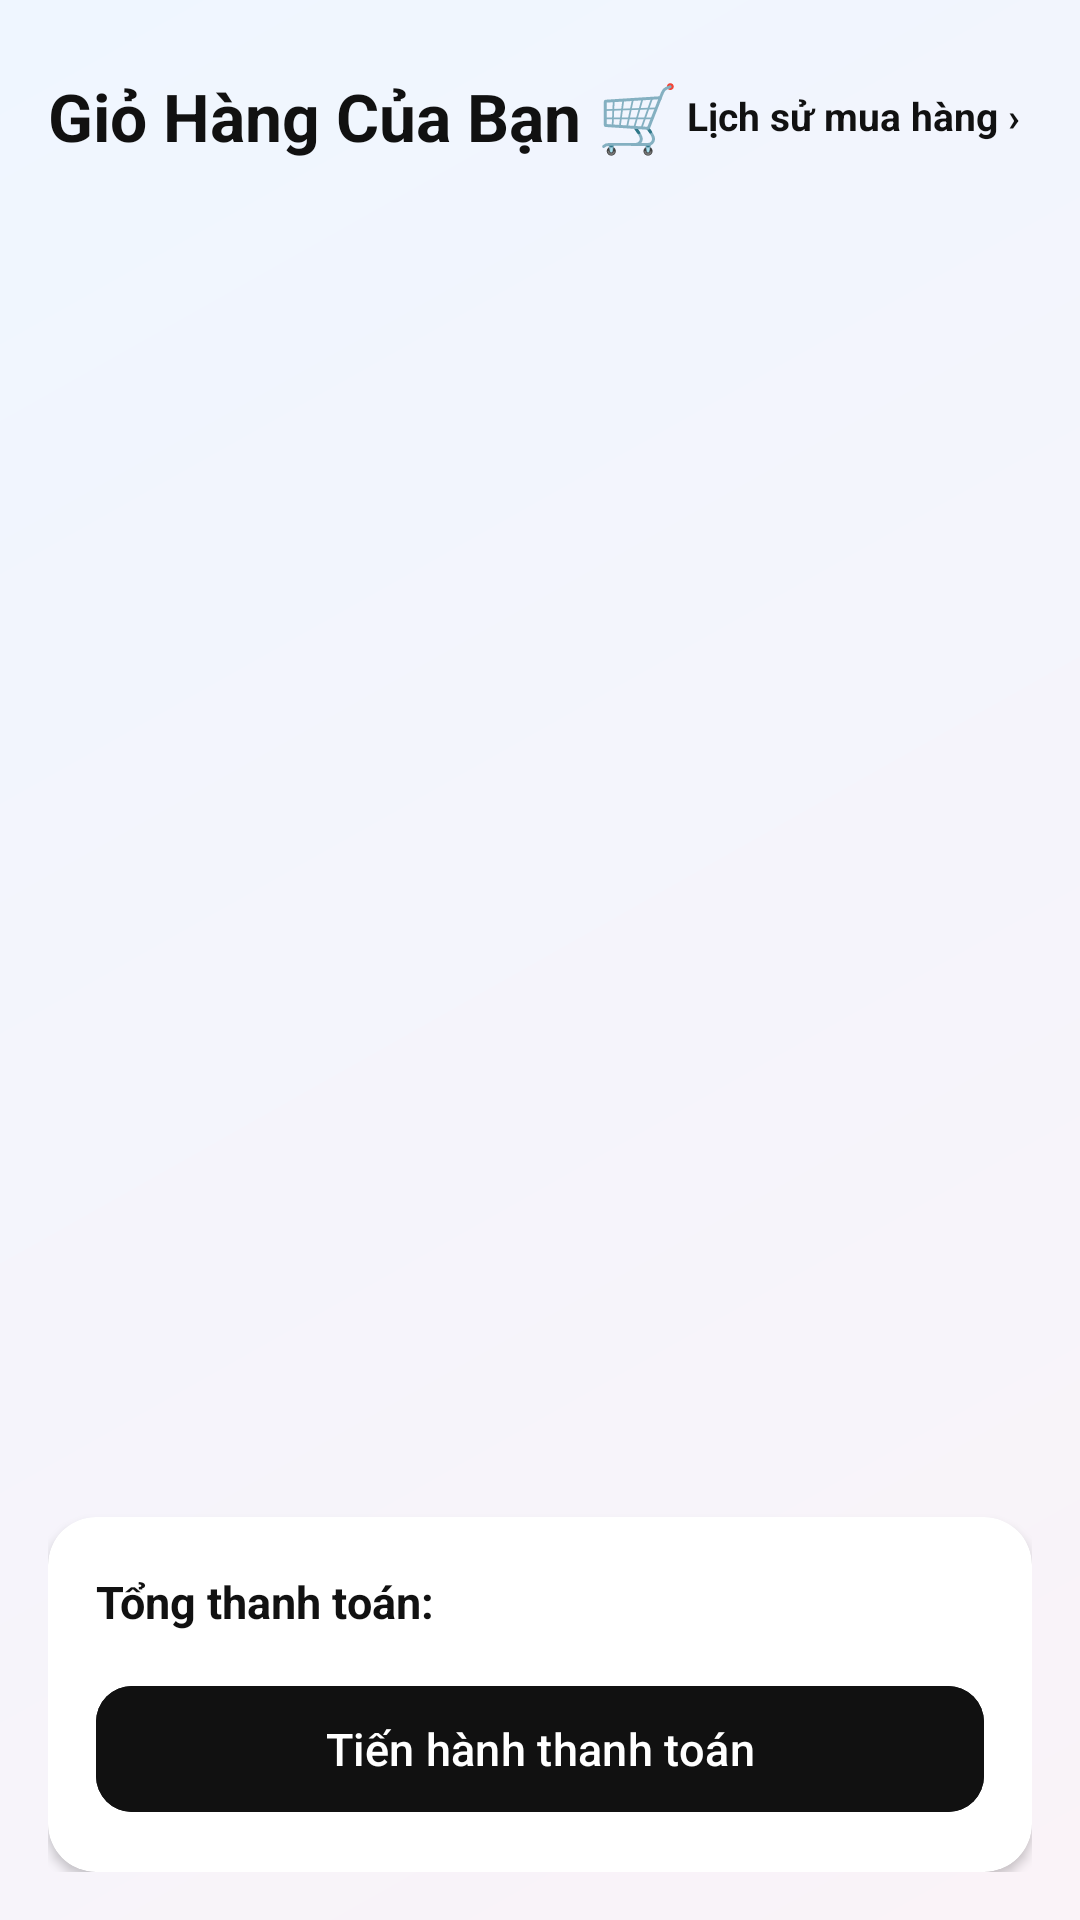

Here is an Android app screen rendered from its layout file. Give the layout XML and the strings, colors and styles it references.
<!-- AndroidManifest.xml: application theme Theme.PhoneStore -->
<!-- res/layout/fragment_cart.xml -->
<?xml version="1.0" encoding="utf-8"?>
<LinearLayout xmlns:android="http://schemas.android.com/apk/res/android"
    xmlns:app="http://schemas.android.com/apk/res-auto"
    xmlns:tools="http://schemas.android.com/tools"
    android:layout_width="match_parent"
    android:layout_height="match_parent"
    android:orientation="vertical"
    android:padding="16dp"
    android:paddingBottom="90dp">

    
    <RelativeLayout
        android:layout_width="match_parent"
        android:layout_height="wrap_content"
        android:paddingTop="8dp"
        android:paddingBottom="8dp">

        <TextView
            android:id="@+id/tvCartTitle"
            android:layout_width="wrap_content"
            android:layout_height="wrap_content"
            android:layout_alignParentStart="true"
            android:text="Giỏ Hàng Của Bạn 🛒"
            android:textColor="#111111"
            android:textSize="22sp"
            android:textStyle="bold" />

        <TextView
            android:id="@+id/tvOrderHistoryLink"
            android:layout_width="wrap_content"
            android:layout_height="wrap_content"
            android:layout_alignParentEnd="true"
            android:layout_centerVertical="true"
            android:background="?attr/selectableItemBackgroundBorderless"
            android:clickable="true"
            android:focusable="true"
            android:padding="4dp"
            android:text="Lịch sử mua hàng ›"
            android:textColor="#111111"
            android:textSize="13sp"
            android:textStyle="bold" />

    </RelativeLayout>

    
    <LinearLayout
        android:id="@+id/layoutNotLoggedIn"
        android:layout_width="match_parent"
        android:layout_height="0dp"
        android:layout_weight="1"
        android:gravity="center"
        android:orientation="vertical"
        android:visibility="gone">

        <ImageView
            android:layout_width="80dp"
            android:layout_height="80dp"
            android:contentDescription="Bag Icon"
            android:src="@drawable/ic_nav_bag"
            app:tint="#CCCCCC" />

        <TextView
            android:layout_width="wrap_content"
            android:layout_height="wrap_content"
            android:layout_marginTop="16dp"
            android:text="Bạn chưa đăng nhập tài khoản"
            android:textColor="#111111"
            android:textSize="16sp"
            android:textStyle="bold" />

        <TextView
            android:layout_width="wrap_content"
            android:layout_height="wrap_content"
            android:layout_marginTop="8dp"
            android:text="Vui lòng đăng nhập để xem và quản lý giỏ hàng của bạn."
            android:textColor="#888888"
            android:textSize="13sp" />

        <com.google.android.material.button.MaterialButton
            android:id="@+id/btnLoginCart"
            style="@style/Widget.Material3.Button"
            android:layout_width="wrap_content"
            android:layout_height="48dp"
            android:layout_marginTop="20dp"
            android:backgroundTint="#111111"
            android:paddingHorizontal="24dp"
            android:text="Đăng nhập ngay"
            android:textColor="@color/white"
            app:cornerRadius="12dp" />

    </LinearLayout>

    
    <LinearLayout
        android:id="@+id/layoutEmptyCart"
        android:layout_width="match_parent"
        android:layout_height="0dp"
        android:layout_weight="1"
        android:gravity="center"
        android:orientation="vertical"
        android:visibility="gone">

        <ImageView
            android:layout_width="80dp"
            android:layout_height="80dp"
            android:contentDescription="Bag Icon"
            android:src="@drawable/ic_nav_bag"
            app:tint="#CCCCCC" />

        <TextView
            android:layout_width="wrap_content"
            android:layout_height="wrap_content"
            android:layout_marginTop="16dp"
            android:text="Giỏ hàng của bạn đang trống"
            android:textColor="#111111"
            android:textSize="16sp"
            android:textStyle="bold" />

        <TextView
            android:layout_width="wrap_content"
            android:layout_height="wrap_content"
            android:layout_marginTop="8dp"
            android:text="Hãy quay lại Trang chủ để chọn các sản phẩm ưng ý nhé!"
            android:textColor="#888888"
            android:textSize="13sp" />

    </LinearLayout>

    
    <androidx.recyclerview.widget.RecyclerView
        android:id="@+id/rvCartItems"
        android:layout_width="match_parent"
        android:layout_height="0dp"
        android:layout_marginTop="8dp"
        android:layout_weight="1"
        android:clipToPadding="false"
        tools:listitem="@layout/item_cart" />

    <ProgressBar
        android:id="@+id/progressBarCart"
        android:layout_width="wrap_content"
        android:layout_height="wrap_content"
        android:layout_gravity="center"
        android:visibility="gone" />

    
    <com.google.android.material.card.MaterialCardView
        android:id="@+id/cardCartSummary"
        android:layout_width="match_parent"
        android:layout_height="wrap_content"
        android:layout_marginTop="12dp"
        app:cardBackgroundColor="@color/white"
        app:cardCornerRadius="16dp"
        app:cardElevation="2dp"
        app:strokeWidth="0dp">

        <LinearLayout
            android:layout_width="match_parent"
            android:layout_height="wrap_content"
            android:orientation="vertical"
            android:padding="16dp">

            <LinearLayout
                android:layout_width="match_parent"
                android:layout_height="wrap_content"
                android:gravity="center_vertical"
                android:orientation="horizontal">

                <TextView
                    android:layout_width="0dp"
                    android:layout_height="wrap_content"
                    android:layout_weight="1"
                    android:text="Tổng thanh toán:"
                    android:textColor="#111111"
                    android:textSize="15sp"
                    android:textStyle="bold" />

                <TextView
                    android:id="@+id/tvTotalCartPrice"
                    android:layout_width="wrap_content"
                    android:layout_height="wrap_content"
                    android:textColor="#D32F2F"
                    android:textSize="18sp"
                    android:textStyle="bold"
                    tools:text="0 đ" />
            </LinearLayout>

            <com.google.android.material.button.MaterialButton
                android:id="@+id/btnCheckout"
                style="@style/Widget.Material3.Button"
                android:layout_width="match_parent"
                android:layout_height="50dp"
                android:layout_marginTop="12dp"
                android:backgroundTint="#111111"
                android:text="Tiến hành thanh toán"
                android:textColor="@color/white"
                android:textSize="15sp"
                app:cornerRadius="12dp" />

        </LinearLayout>
    </com.google.android.material.card.MaterialCardView>

</LinearLayout>
<!-- res/layout/item_cart.xml (included above) -->
<?xml version="1.0" encoding="utf-8"?>
<com.google.android.material.card.MaterialCardView xmlns:android="http://schemas.android.com/apk/res/android"
    xmlns:app="http://schemas.android.com/apk/res-auto"
    xmlns:tools="http://schemas.android.com/tools"
    android:layout_width="match_parent"
    android:layout_height="wrap_content"
    android:layout_marginBottom="12dp"
    app:cardBackgroundColor="@color/white"
    app:cardCornerRadius="16dp"
    app:cardElevation="1dp"
    app:strokeWidth="0dp">

    <LinearLayout
        android:layout_width="match_parent"
        android:layout_height="wrap_content"
        android:gravity="center_vertical"
        android:orientation="horizontal"
        android:padding="12dp">

        <CheckBox
            android:id="@+id/cbCartSelect"
            android:layout_width="wrap_content"
            android:layout_height="wrap_content"
            android:checked="true" />

        <ImageView
            android:id="@+id/imgCartProduct"
            android:layout_width="70dp"
            android:layout_height="70dp"
            android:layout_marginStart="4dp"
            android:contentDescription="Cart Image"
            android:scaleType="fitCenter"
            android:src="@drawable/ic_phone_store" />

        <LinearLayout
            android:layout_width="0dp"
            android:layout_height="wrap_content"
            android:layout_marginStart="12dp"
            android:layout_weight="1"
            android:orientation="vertical">

            <TextView
                android:id="@+id/tvCartName"
                android:layout_width="wrap_content"
                android:layout_height="wrap_content"
                android:ellipsize="end"
                android:maxLines="1"
                android:textColor="#111111"
                android:textSize="15sp"
                android:textStyle="bold"
                tools:text="iPhone 15 Pro Max" />

            <TextView
                android:id="@+id/tvCartCapacity"
                android:layout_width="wrap_content"
                android:layout_height="wrap_content"
                android:layout_marginTop="2dp"
                android:background="#F0F0F0"
                android:paddingHorizontal="6dp"
                android:paddingVertical="2dp"
                android:textColor="#666666"
                android:textSize="11sp"
                tools:text="256GB" />

            <TextView
                android:id="@+id/tvCartPrice"
                android:layout_width="wrap_content"
                android:layout_height="wrap_content"
                android:layout_marginTop="4dp"
                android:textColor="#D32F2F"
                android:textSize="14sp"
                android:textStyle="bold"
                tools:text="29.990.000 đ" />

            
            <LinearLayout
                android:layout_width="wrap_content"
                android:layout_height="wrap_content"
                android:layout_marginTop="6dp"
                android:gravity="center_vertical"
                android:orientation="horizontal">

                <TextView
                    android:id="@+id/btnCartMinus"
                    android:layout_width="28dp"
                    android:layout_height="28dp"
                    android:background="#F0F0F0"
                    android:gravity="center"
                    android:text="-"
                    android:textColor="#111111"
                    android:textSize="16sp"
                    android:textStyle="bold" />

                <TextView
                    android:id="@+id/tvCartQuantity"
                    android:layout_width="32dp"
                    android:layout_height="28dp"
                    android:gravity="center"
                    android:textColor="#111111"
                    android:textSize="14sp"
                    android:textStyle="bold"
                    tools:text="1" />

                <TextView
                    android:id="@+id/btnCartPlus"
                    android:layout_width="28dp"
                    android:layout_height="28dp"
                    android:background="#F0F0F0"
                    android:gravity="center"
                    android:text="+"
                    android:textColor="#111111"
                    android:textSize="16sp"
                    android:textStyle="bold" />

            </LinearLayout>

        </LinearLayout>

        
        <ImageButton
            android:id="@+id/btnDeleteCart"
            android:layout_width="36dp"
            android:layout_height="36dp"
            android:layout_marginStart="8dp"
            android:background="?attr/selectableItemBackgroundBorderless"
            android:contentDescription="Xóa khỏi giỏ"
            android:padding="8dp"
            android:src="@android:drawable/ic_menu_delete"
            app:tint="#888888" />

    </LinearLayout>

</com.google.android.material.card.MaterialCardView>
<!-- resources referenced by this layout -->
<resources>
  <color name="white">#FFFFFFFF</color>
  <!-- drawable ic_nav_bag (drawable) -->
  <?xml version="1.0" encoding="utf-8"?>
  <vector xmlns:android="http://schemas.android.com/apk/res/android"
      android:width="24dp"
      android:height="24dp"
      android:viewportWidth="24"
      android:viewportHeight="24">
      <path
          android:fillColor="#666666"
          android:pathData="M18,6H16C16,3.79 14.21,2 12,2C9.79,2 8,3.79 8,6H6C4.9,6 4,6.9 4,8V20C4,21.1 4.9,22 6,22H18C19.1,22 20,21.1 20,20V8C20,6.9 19.1,6 18,6ZM12,4C13.1,4 14,4.9 14,6H10C10,4.9 10.9,4 12,4ZM18,20H6V8H8V10C8,10.55 8.45,11 9,11C9.55,11 10,10.55 10,10V8H14V10C14,10.55 14.45,11 15,11C15.55,11 16,10.55 16,10V8H18V20Z"/>
  </vector>
  <!-- drawable ic_phone_store (drawable) -->
  <?xml version="1.0" encoding="utf-8"?>
  <vector xmlns:android="http://schemas.android.com/apk/res/android"
      android:width="72dp"
      android:height="72dp"
      android:viewportWidth="24"
      android:viewportHeight="24">
      <path
          android:fillColor="@color/primary"
          android:pathData="M17,1.01L7,1c-1.1,0 -2,0.9 -2,2v18c0,1.1 0.9,2 2,2h10c1.1,0 2,-0.9 2,-2V3c0,-1.1 -0.9,-1.99 -2,-1.99zM17,19H7V5h10v14z" />
  </vector>
  <style name="Theme.PhoneStore" parent="Base.Theme.PhoneStore" />
  <color name="primary">#0064E0</color>
  <style name="Base.Theme.PhoneStore" parent="Theme.Material3.DayNight.NoActionBar">
          <item name="colorPrimary">@color/primary</item>
          <item name="colorOnPrimary">@color/white</item>
          <item name="android:statusBarColor">#FAF3F8</item>
          <item name="android:windowLightStatusBar">true</item>
          <item name="android:windowBackground">@drawable/bg_pastel_gradient</item>
          <item name="android:fitsSystemWindows">true</item>
      </style>
  <!-- drawable bg_pastel_gradient (drawable) -->
  <?xml version="1.0" encoding="utf-8"?>
  <shape xmlns:android="http://schemas.android.com/apk/res/android"
      android:shape="rectangle">
      <gradient
          android:angle="135"
          android:startColor="@color/bg_gradient_start"
          android:endColor="@color/bg_gradient_end"
          android:type="linear" />
  </shape>
  <color name="bg_gradient_start">#FAF3F8</color>
  <color name="bg_gradient_end">#EFF6FF</color>
</resources>
